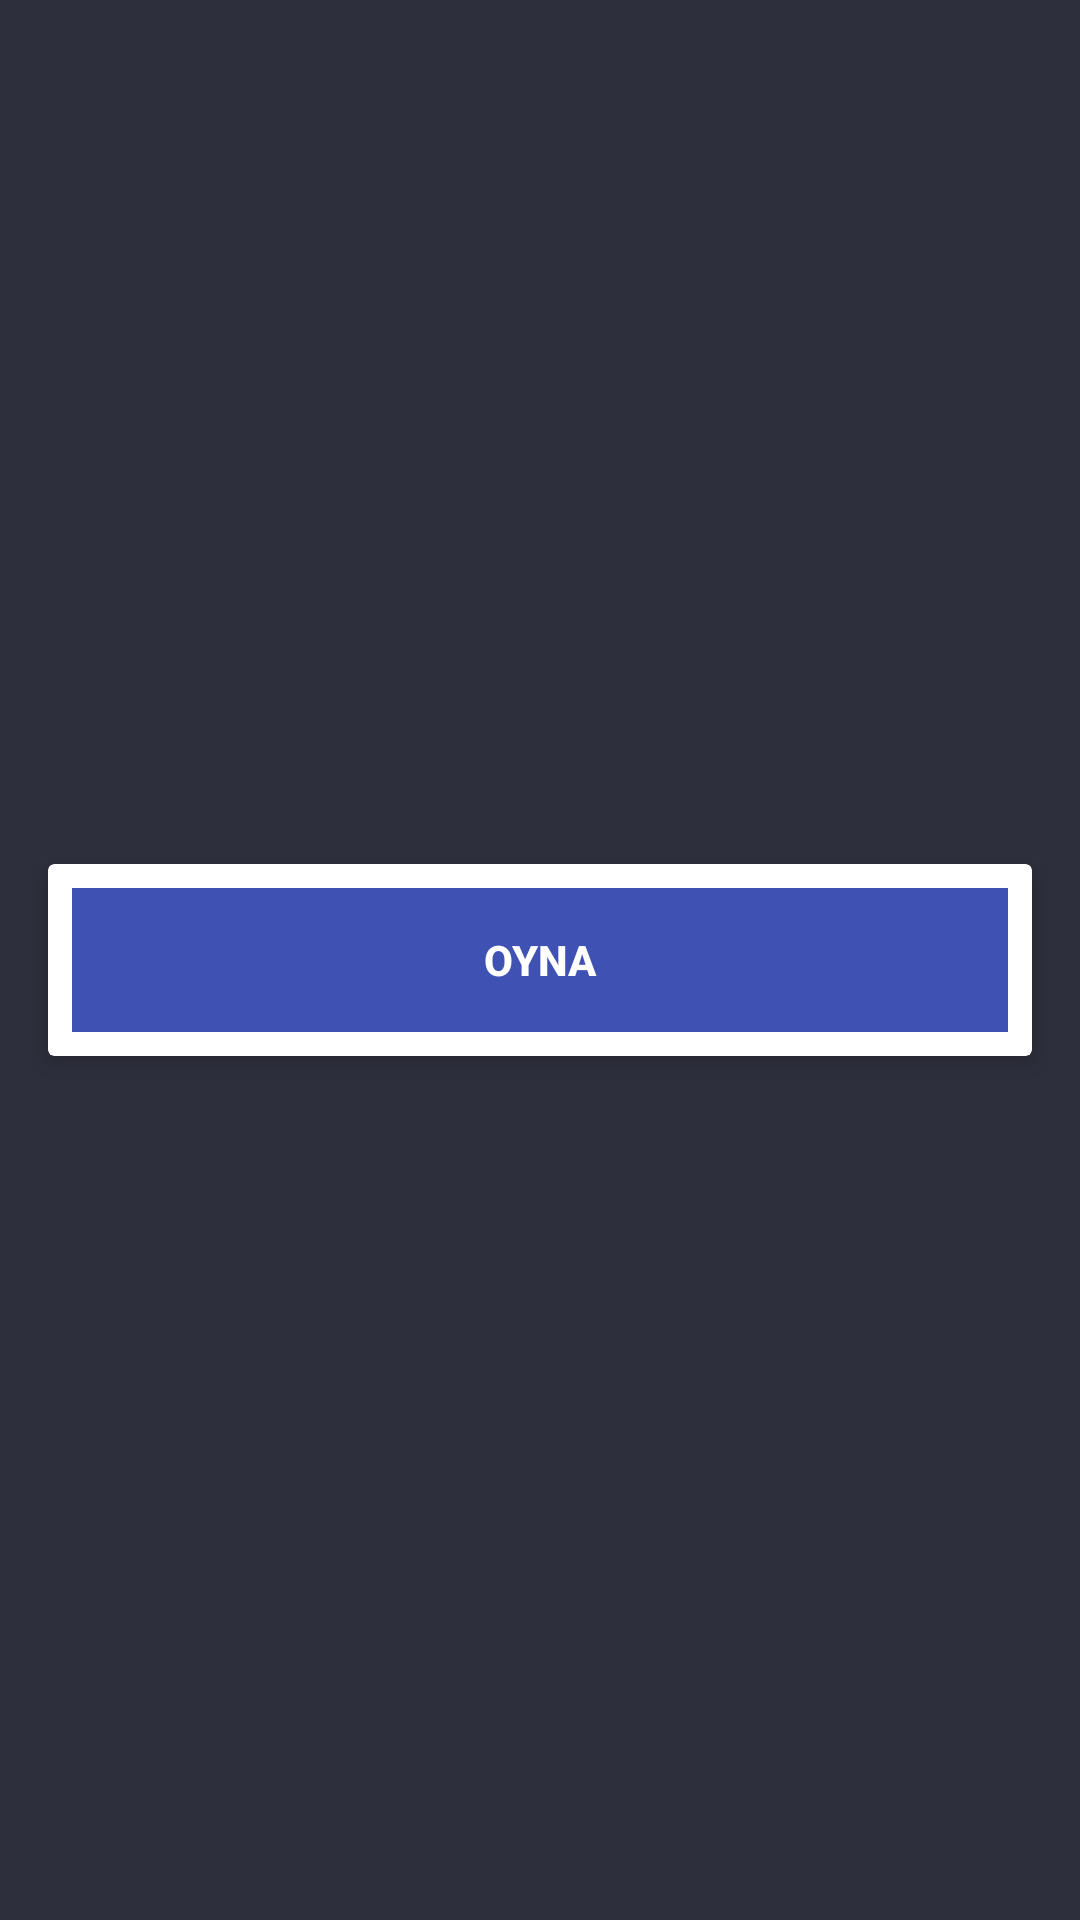

The Android layout XML behind this screen, and the referenced resources:
<!-- AndroidManifest.xml: application theme AppTheme -->
<!-- res/layout/activity_start.xml -->
<?xml version="1.0" encoding="utf-8"?>
<RelativeLayout xmlns:android="http://schemas.android.com/apk/res/android"
    xmlns:app="http://schemas.android.com/apk/res-auto"
    xmlns:tools="http://schemas.android.com/tools"
    android:layout_width="match_parent"
    android:layout_height="match_parent"
    android:background="@color/colorPrimary"
    tools:context="com.example.onlinequizapp.StartActivity">

    <ImageView
        android:id="@+id/imgLogo"
        android:src="@drawable/quizlogo"
        android:layout_centerHorizontal="true"
        android:layout_alignParentTop="true"
        android:layout_marginTop="25dp"
        android:layout_width="300dp"
        android:layout_height="200dp" />

<android.support.v7.widget.CardView
    app:cardElevation="4dp"
    android:layout_centerInParent="true"
    android:layout_width="match_parent"
    android:layout_height="wrap_content"
    android:layout_margin="16dp">

    <Button
        style="@style/Widget.AppCompat.Button.Borderless"
        android:id="@+id/btnPlay"
        android:layout_margin="8dp"
        android:background="#3F51B3"
        android:foreground="?android:attr/selectableItemBackground"
        android:text="OYNA"
        android:textColor="@android:color/white"
        android:textStyle="bold"
        android:theme="@style/MyButton"
        android:layout_width="match_parent"
        android:layout_height="wrap_content" />

</android.support.v7.widget.CardView>
</RelativeLayout>
<!-- resources referenced by this layout -->
<resources>
  <color name="colorPrimary">#2D2F3C</color>
  <style name="MyButton" parent="Theme.AppCompat.Light">
          <item name="colorControlHighlight">#4860CE</item> 
      </style>
  <style name="AppTheme" parent="Theme.AppCompat.Light.NoActionBar">
          
          <item name="colorPrimary">@color/colorPrimary</item>
          <item name="colorPrimaryDark">@color/colorPrimaryDark</item>
          <item name="colorAccent">@color/colorAccent</item>
      </style>
  <color name="colorPrimaryDark">#030516</color>
  <color name="colorAccent">#565866</color>
</resources>
